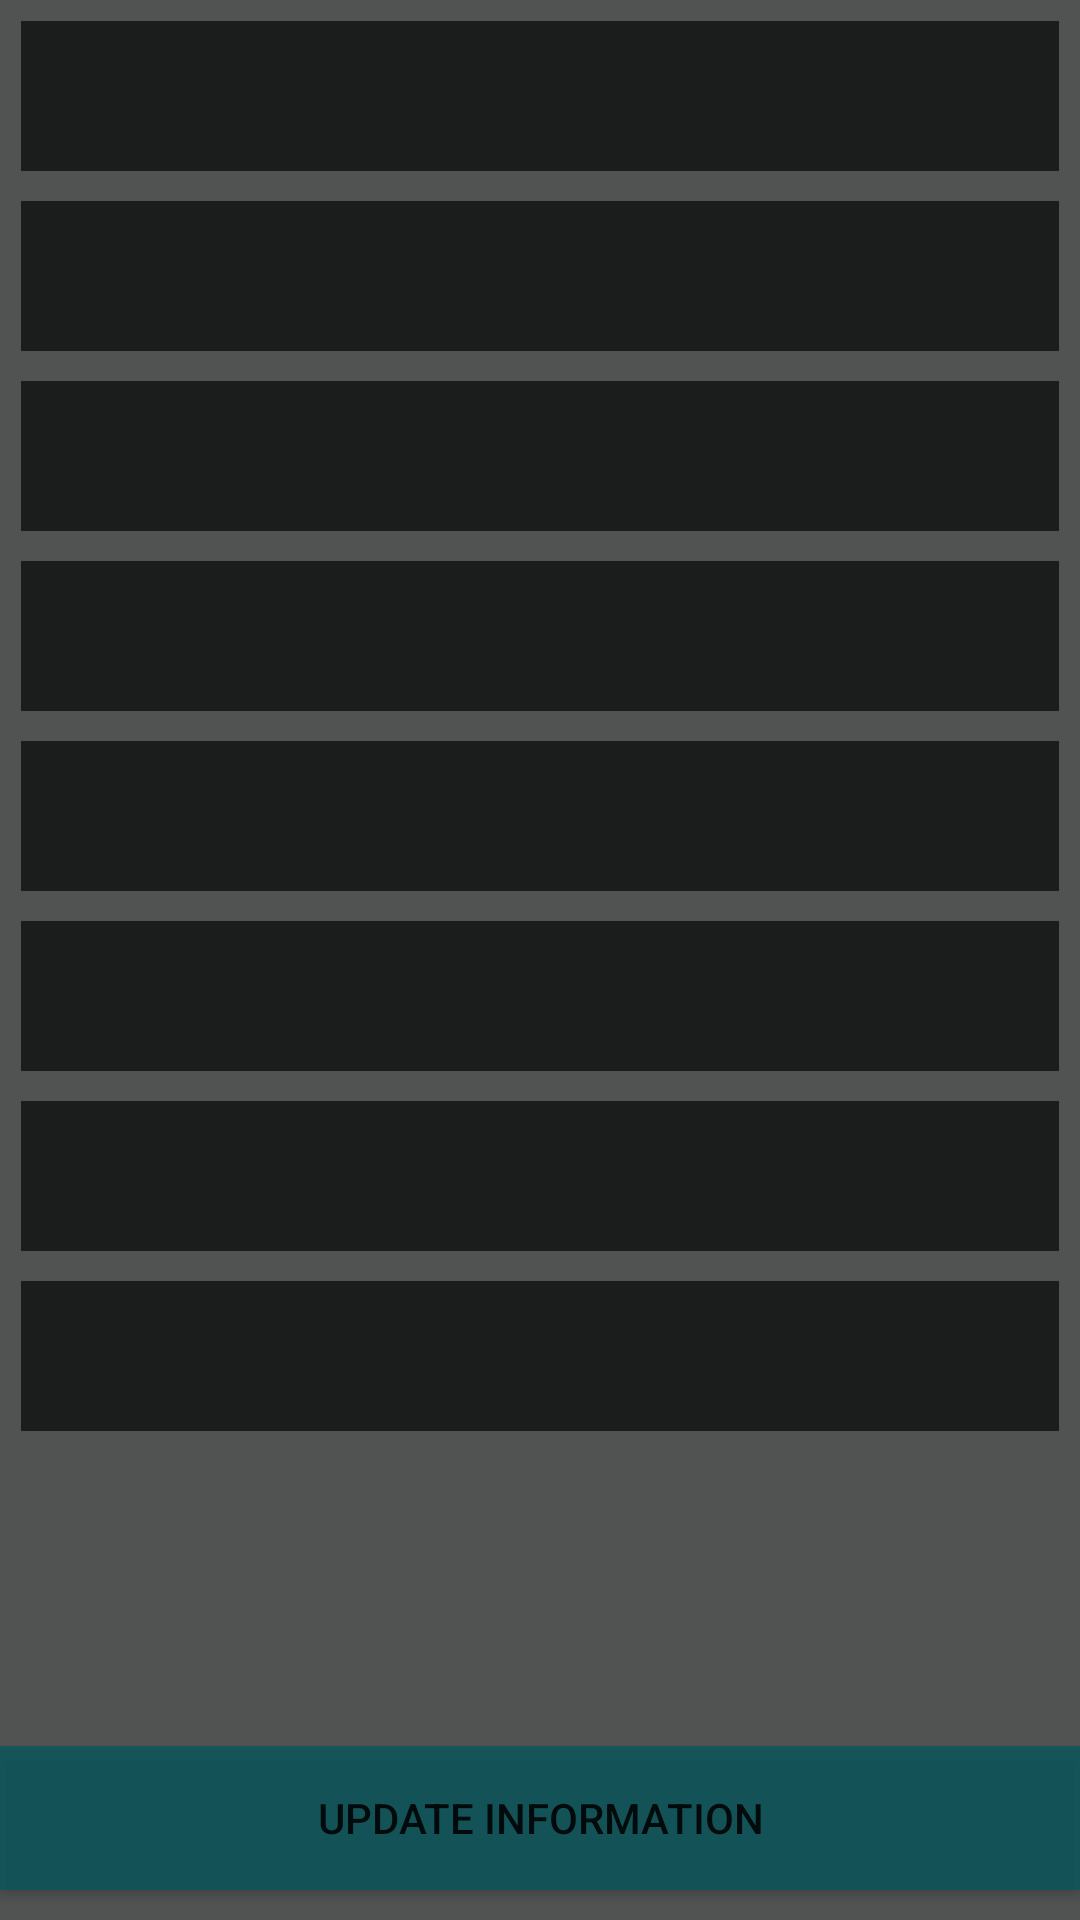

Write the Android layout XML for this screen, with the resource values it uses.
<!-- AndroidManifest.xml: application theme AppTheme -->
<!-- res/layout/edit_flight.xml -->
<?xml version="1.0" encoding="utf-8"?>

<RelativeLayout xmlns:android="http://schemas.android.com/apk/res/android"
    android:id="@+id/edit_flight"
    android:layout_width="match_parent"
    android:layout_height="match_parent">

    <ScrollView xmlns:android="http://schemas.android.com/apk/res/android"
        android:layout_width="match_parent"
        android:layout_height="match_parent"
        android:layout_marginTop="7dp"
        android:layout_marginBottom="53dp"
        >

        <RelativeLayout
            android:layout_width="match_parent"
            android:layout_height="match_parent"
            android:paddingLeft="7dp"
            android:paddingRight="7dp">

            <EditText
                android:layout_width="match_parent"
                android:layout_height="50dp"
                android:inputType="textEmailAddress"
                android:background="@color/colorPrimary"
                android:fontFamily="serif-monospace"
                android:textSize="18sp"
                android:textColor="@android:color/background_light"
                android:paddingLeft="10dp"
                android:layout_marginBottom="10dp"
                android:layout_centerHorizontal="true"
                android:textColorHint="@color/hintLoginColor"
                android:id="@+id/flightnumber"
                android:imeOptions="actionDone"
                />

            <EditText
                android:layout_below="@id/flightnumber"
                android:layout_width="match_parent"
                android:layout_height="50dp"
                android:inputType="textNoSuggestions"
                android:background="@color/colorPrimary"
                android:fontFamily="serif-monospace"
                android:textSize="18sp"
                android:textColor="@android:color/background_light"
                android:paddingLeft="10dp"
                android:layout_marginBottom="10dp"
                android:layout_centerHorizontal="true"
                android:textColorHint="@color/hintLoginColor"
                android:id="@+id/Airline"
                android:imeOptions="actionDone"
                />

            <EditText
                android:layout_below="@id/Airline"
                android:layout_width="match_parent"
                android:layout_height="50dp"
                android:inputType="textNoSuggestions"
                android:background="@color/colorPrimary"
                android:fontFamily="serif-monospace"
                android:textSize="18sp"
                android:textColor="@android:color/background_light"
                android:paddingLeft="10dp"
                android:layout_marginBottom="10dp"
                android:layout_centerHorizontal="true"
                android:textColorHint="@color/hintLoginColor"
                android:id="@+id/origin"
                android:imeOptions="actionDone"
                />

            <EditText
                android:layout_below="@id/origin"
                android:layout_width="match_parent"
                android:layout_height="50dp"
                android:inputType="textNoSuggestions"
                android:background="@color/colorPrimary"
                android:fontFamily="serif-monospace"
                android:textSize="18sp"
                android:textColor="@android:color/background_light"
                android:paddingLeft="10dp"
                android:layout_marginBottom="10dp"
                android:layout_centerHorizontal="true"
                android:textColorHint="@color/hintLoginColor"
                android:id="@+id/destination"
                android:imeOptions="actionDone"
                />

            <EditText
                android:layout_below="@id/destination"
                android:layout_width="match_parent"
                android:layout_height="50dp"
                android:inputType="textNoSuggestions"
                android:background="@color/colorPrimary"
                android:fontFamily="serif-monospace"
                android:textSize="18sp"
                android:textColor="@android:color/background_light"
                android:paddingLeft="10dp"
                android:layout_marginBottom="10dp"
                android:layout_centerHorizontal="true"
                android:textColorHint="@color/hintLoginColor"
                android:id="@+id/depart_date"
                android:imeOptions="actionDone"
                />

            <EditText
                android:layout_below="@id/depart_date"
                android:layout_width="match_parent"
                android:layout_height="50dp"
                android:inputType="textNoSuggestions"
                android:background="@color/colorPrimary"
                android:fontFamily="serif-monospace"
                android:textSize="18sp"
                android:textColor="@android:color/background_light"
                android:paddingLeft="10dp"
                android:layout_marginBottom="10dp"
                android:layout_centerHorizontal="true"
                android:textColorHint="@color/hintLoginColor"
                android:id="@+id/arrival_date"
                android:imeOptions="actionDone"
                />

            <EditText
                android:layout_below="@id/arrival_date"
                android:layout_width="match_parent"
                android:layout_height="50dp"
                android:inputType="textNoSuggestions"
                android:background="@color/colorPrimary"
                android:fontFamily="serif-monospace"
                android:textSize="18sp"
                android:textColor="@android:color/background_light"
                android:paddingLeft="10dp"
                android:layout_marginBottom="10dp"
                android:layout_centerHorizontal="true"
                android:textColorHint="@color/hintLoginColor"
                android:id="@+id/price"
                android:imeOptions="actionDone"
                />

            <EditText
                android:layout_below="@id/price"
                android:layout_width="match_parent"
                android:layout_height="50dp"
                android:inputType="textNoSuggestions"
                android:background="@color/colorPrimary"
                android:fontFamily="serif-monospace"
                android:textSize="18sp"
                android:textColor="@android:color/background_light"
                android:paddingLeft="10dp"
                android:layout_marginBottom="10dp"
                android:layout_centerHorizontal="true"
                android:textColorHint="@color/hintLoginColor"
                android:id="@+id/seats"
                android:imeOptions="actionDone"
                />

            <View
                android:layout_width="wrap_content"
                android:layout_height="wrap_content"
                android:layout_weight="1"/>

        </RelativeLayout>
    </ScrollView>

    <Button
        android:text="@string/updateinfo"
        android:layout_width="match_parent"
        android:layout_height="wrap_content"
        android:layout_alignParentBottom="true"
        android:layout_marginBottom="10dp"
        android:layout_centerHorizontal="true"
        android:background="@color/buttonColor"
        android:id="@+id/client_button"/>

</RelativeLayout>
<!-- resources referenced by this layout -->
<resources>
  <color name="buttonColor">#c807575c</color>
  <color name="colorPrimary">#da121415</color>
  <color name="hintLoginColor">#859cedf0</color>
  <string name="updateinfo">Update Information</string>
  <style name="AppTheme" parent="Theme.AppCompat.Light.NoActionBar">
          
          <item name="colorPrimaryDark">@color/colorPrimary</item>
          <item name="android:colorBackground">@color/colorPrimaryDark</item>
      </style>
  <color name="colorPrimaryDark">#d22c2e2e</color>
</resources>
